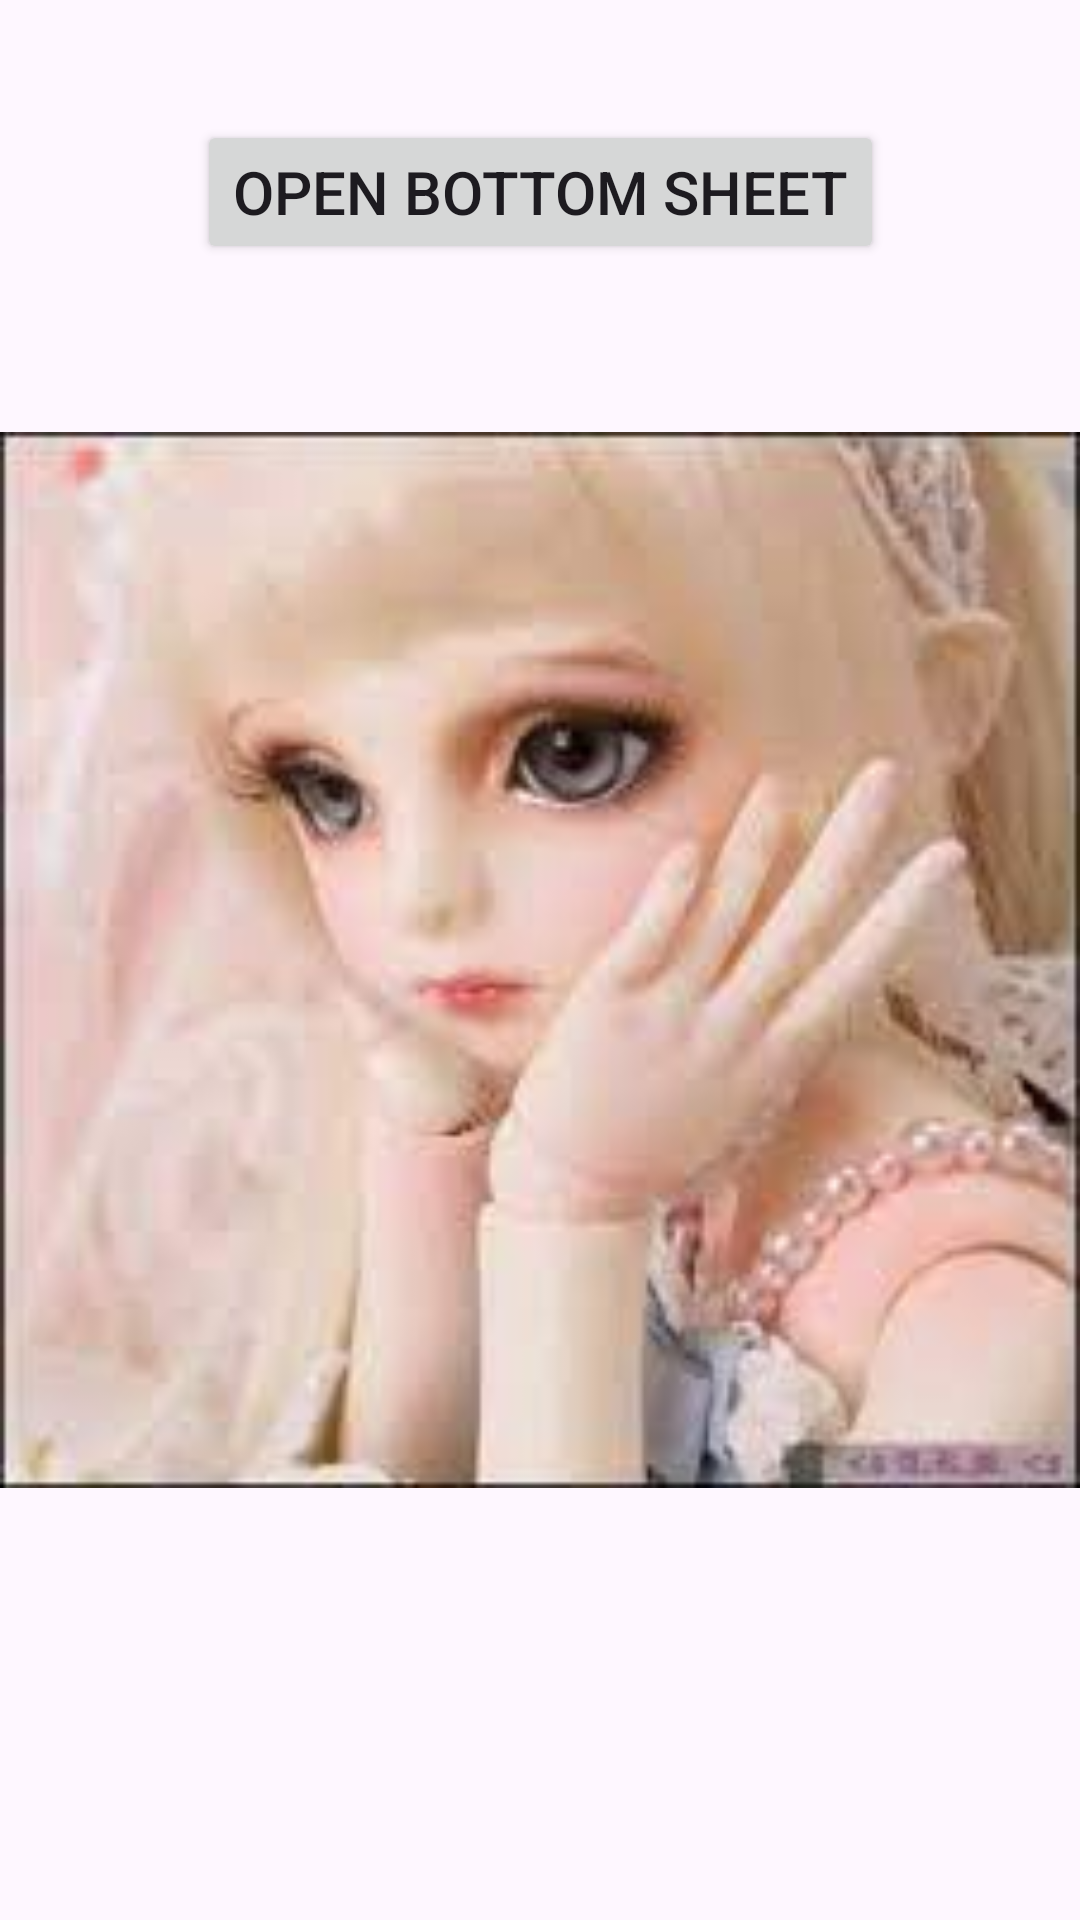

This screen was rendered from an Android layout file. Write that file and the resources it references.
<!-- AndroidManifest.xml: application theme Theme.PracticeProjectSet -->
<!-- res/layout/activity_bottom_sheet.xml -->
<?xml version="1.0" encoding="utf-8"?>
<androidx.constraintlayout.widget.ConstraintLayout xmlns:android="http://schemas.android.com/apk/res/android"
    xmlns:app="http://schemas.android.com/apk/res-auto"
    xmlns:tools="http://schemas.android.com/tools"
    android:id="@+id/main"
    android:layout_width="match_parent"
    android:layout_height="match_parent"
    tools:context=".BottomSheet.BottomSheetActivity">

    <ImageView
        android:id="@+id/imageView"
        android:layout_width="match_parent"
        android:layout_height="match_parent"
        android:src="@drawable/gg"
        app:layout_constraintBottom_toTopOf="parent"
        app:layout_constraintRight_toRightOf="parent"
        app:layout_constraintStart_toStartOf="parent"
        app:layout_constraintTop_toTopOf="parent" />

    <Button
        android:id="@+id/idBtnShowBottomSheet"
        android:layout_width="wrap_content"
        android:layout_height="wrap_content"
        android:text="Open Bottom Sheet"
        android:textSize="20sp"
        android:layout_marginTop="40dp"
        app:layout_constraintEnd_toEndOf="parent"
        app:layout_constraintStart_toStartOf="parent"
        app:layout_constraintTop_toTopOf="parent" />

</androidx.constraintlayout.widget.ConstraintLayout>
<!-- resources referenced by this layout -->
<resources>
  <!-- drawable gg: jpeg bitmap (drawable, 6265 bytes) -->
  <style name="Theme.PracticeProjectSet" parent="Base.Theme.PracticeProjectSet" />
  <style name="Base.Theme.PracticeProjectSet" parent="Theme.Material3.DayNight.NoActionBar">
          
          
      </style>
</resources>
